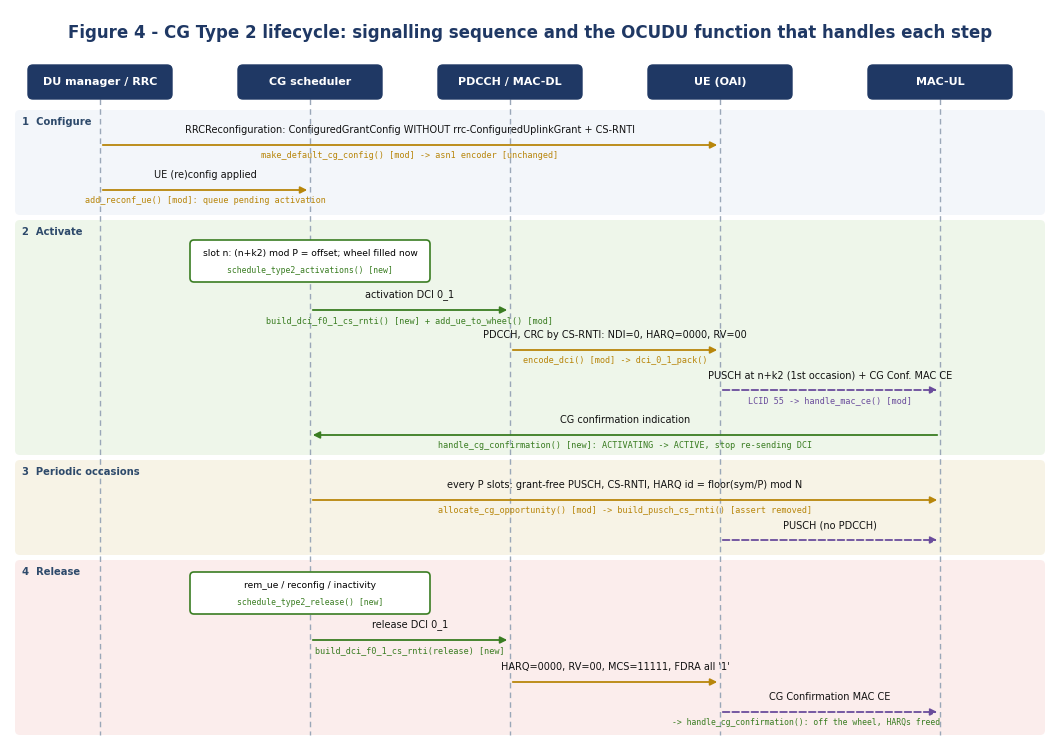

Recreate this plot in Python.
import matplotlib
matplotlib.use("Agg")
import matplotlib.pyplot as plt
from matplotlib.patches import FancyBboxPatch, FancyArrowPatch
SANS = "DejaVu Sans"; MONO = "DejaVu Sans Mono"
W, Hh = 10.4, 7.35
fig = plt.figure(figsize=(W, Hh), dpi=220); ax = fig.add_axes([0, 0, 1, 1])
ax.set_xlim(0, W); ax.set_ylim(Hh, 0); ax.axis("off")
ax.text(W/2, 0.28, "Figure 4 - CG Type 2 lifecycle: signalling sequence and the OCUDU function that handles each step",
        ha="center", fontsize=12, weight="bold", color="#1F3864", family=SANS)
parts = [("DU manager / RRC", 0.9), ("CG scheduler", 3.0), ("PDCCH / MAC-DL", 5.0), ("UE (OAI)", 7.1), ("MAC-UL", 9.3)]
xs = {}
for name, x in parts:
    ax.add_patch(FancyBboxPatch((x - 0.72, 0.55), 1.44, 0.34, boxstyle="round,pad=0,rounding_size=0.05",
                                fc="#1F3864", ec="#1F3864"))
    ax.text(x, 0.72, name, ha="center", va="center", color="white", fontsize=8, weight="bold", family=SANS)
    ax.plot([x, x], [0.89, 7.25], color="#9AA7B8", lw=1, ls=(0, (4, 3)), zorder=0)
    xs[name] = x
COL = {"new": "#3A7D22", "modify": "#B8860B", "unchanged": "#555555", "verify": "#6A4C9C"}
def msg(y, a, b, text, fn=None, kind="unchanged", dashed=False):
    x1, x2 = xs[a], xs[b]
    ax.add_patch(FancyArrowPatch((x1, y), (x2, y), arrowstyle="-|>", mutation_scale=10, lw=1.3,
                                 color=COL[kind], ls="--" if dashed else "-"))
    ax.text((x1 + x2) / 2, y - 0.1, text, ha="center", va="bottom", fontsize=7, family=SANS, color="#111111")
    if fn:
        ax.text((x1 + x2) / 2, y + 0.06, fn, ha="center", va="top", fontsize=6.1, family=MONO, color=COL[kind])
def self_note(y, p, text, fn, kind):
    x = xs[p]
    ax.add_patch(FancyBboxPatch((x - 1.2, y - 0.2), 2.4, 0.42, boxstyle="round,pad=0,rounding_size=0.04",
                                fc="white", ec=COL[kind], lw=1.2))
    ax.text(x, y - 0.07, text, ha="center", va="center", fontsize=6.6, family=SANS)
    ax.text(x, y + 0.1, fn, ha="center", va="center", fontsize=5.9, family=MONO, color=COL[kind])
def phase(y0, y1, label, color):
    ax.add_patch(FancyBboxPatch((0.05, y0), W - 0.1, y1 - y0, boxstyle="round,pad=0,rounding_size=0.05",
                                fc=color, ec="none", zorder=-1))
    ax.text(0.12, y0 + 0.12, label, fontsize=7.2, weight="bold", color="#2E4A6B", family=SANS, va="center")
phase(1.0, 2.05, "1  Configure", "#F3F6FA")
phase(2.1, 4.45, "2  Activate", "#EEF6EA")
phase(4.5, 5.45, "3  Periodic occasions", "#F7F3E6")
phase(5.5, 7.25, "4  Release", "#FBEDEC")
msg(1.35, "DU manager / RRC", "UE (OAI)", "RRCReconfiguration: ConfiguredGrantConfig WITHOUT rrc-ConfiguredUplinkGrant + CS-RNTI",
    "make_default_cg_config() [mod] -> asn1 encoder [unchanged]", "modify")
msg(1.8, "DU manager / RRC", "CG scheduler", "UE (re)config applied", "add_reconf_ue() [mod]: queue pending activation", "modify")
self_note(2.5, "CG scheduler", "slot n: (n+k2) mod P = offset; wheel filled now", "schedule_type2_activations() [new]", "new")
msg(3.0, "CG scheduler", "PDCCH / MAC-DL", "activation DCI 0_1", "build_dci_f0_1_cs_rnti() [new] + add_ue_to_wheel() [mod]", "new")
msg(3.4, "PDCCH / MAC-DL", "UE (OAI)", "PDCCH, CRC by CS-RNTI: NDI=0, HARQ=0000, RV=00", "encode_dci() [mod] -> dci_0_1_pack()", "modify")
msg(3.8, "UE (OAI)", "MAC-UL", "PUSCH at n+k2 (1st occasion) + CG Conf. MAC CE", "LCID 55 -> handle_mac_ce() [mod]", "verify", True)
msg(4.25, "MAC-UL", "CG scheduler", "CG confirmation indication", "handle_cg_confirmation() [new]: ACTIVATING -> ACTIVE, stop re-sending DCI", "new")
msg(4.9, "CG scheduler", "MAC-UL", "every P slots: grant-free PUSCH, CS-RNTI, HARQ id = floor(sym/P) mod N",
    "allocate_cg_opportunity() [mod] -> build_pusch_cs_rnti() [assert removed]", "modify")
msg(5.3, "UE (OAI)", "MAC-UL", "PUSCH (no PDCCH)", None, "verify", True)
self_note(5.82, "CG scheduler", "rem_ue / reconfig / inactivity", "schedule_type2_release() [new]", "new")
msg(6.3, "CG scheduler", "PDCCH / MAC-DL", "release DCI 0_1", "build_dci_f0_1_cs_rnti(release) [new]", "new")
msg(6.72, "PDCCH / MAC-DL", "UE (OAI)", "HARQ=0000, RV=00, MCS=11111, FDRA all '1'", None, "modify")
msg(7.02, "UE (OAI)", "MAC-UL", "CG Confirmation MAC CE", None, "verify", True)
ax.text(xs["MAC-UL"], 7.08, "-> handle_cg_confirmation(): off the wheel, HARQs freed", ha="right", va="top", fontsize=5.9, family=MONO, color=COL["new"])
fig.savefig("fig4.png", dpi=220)
